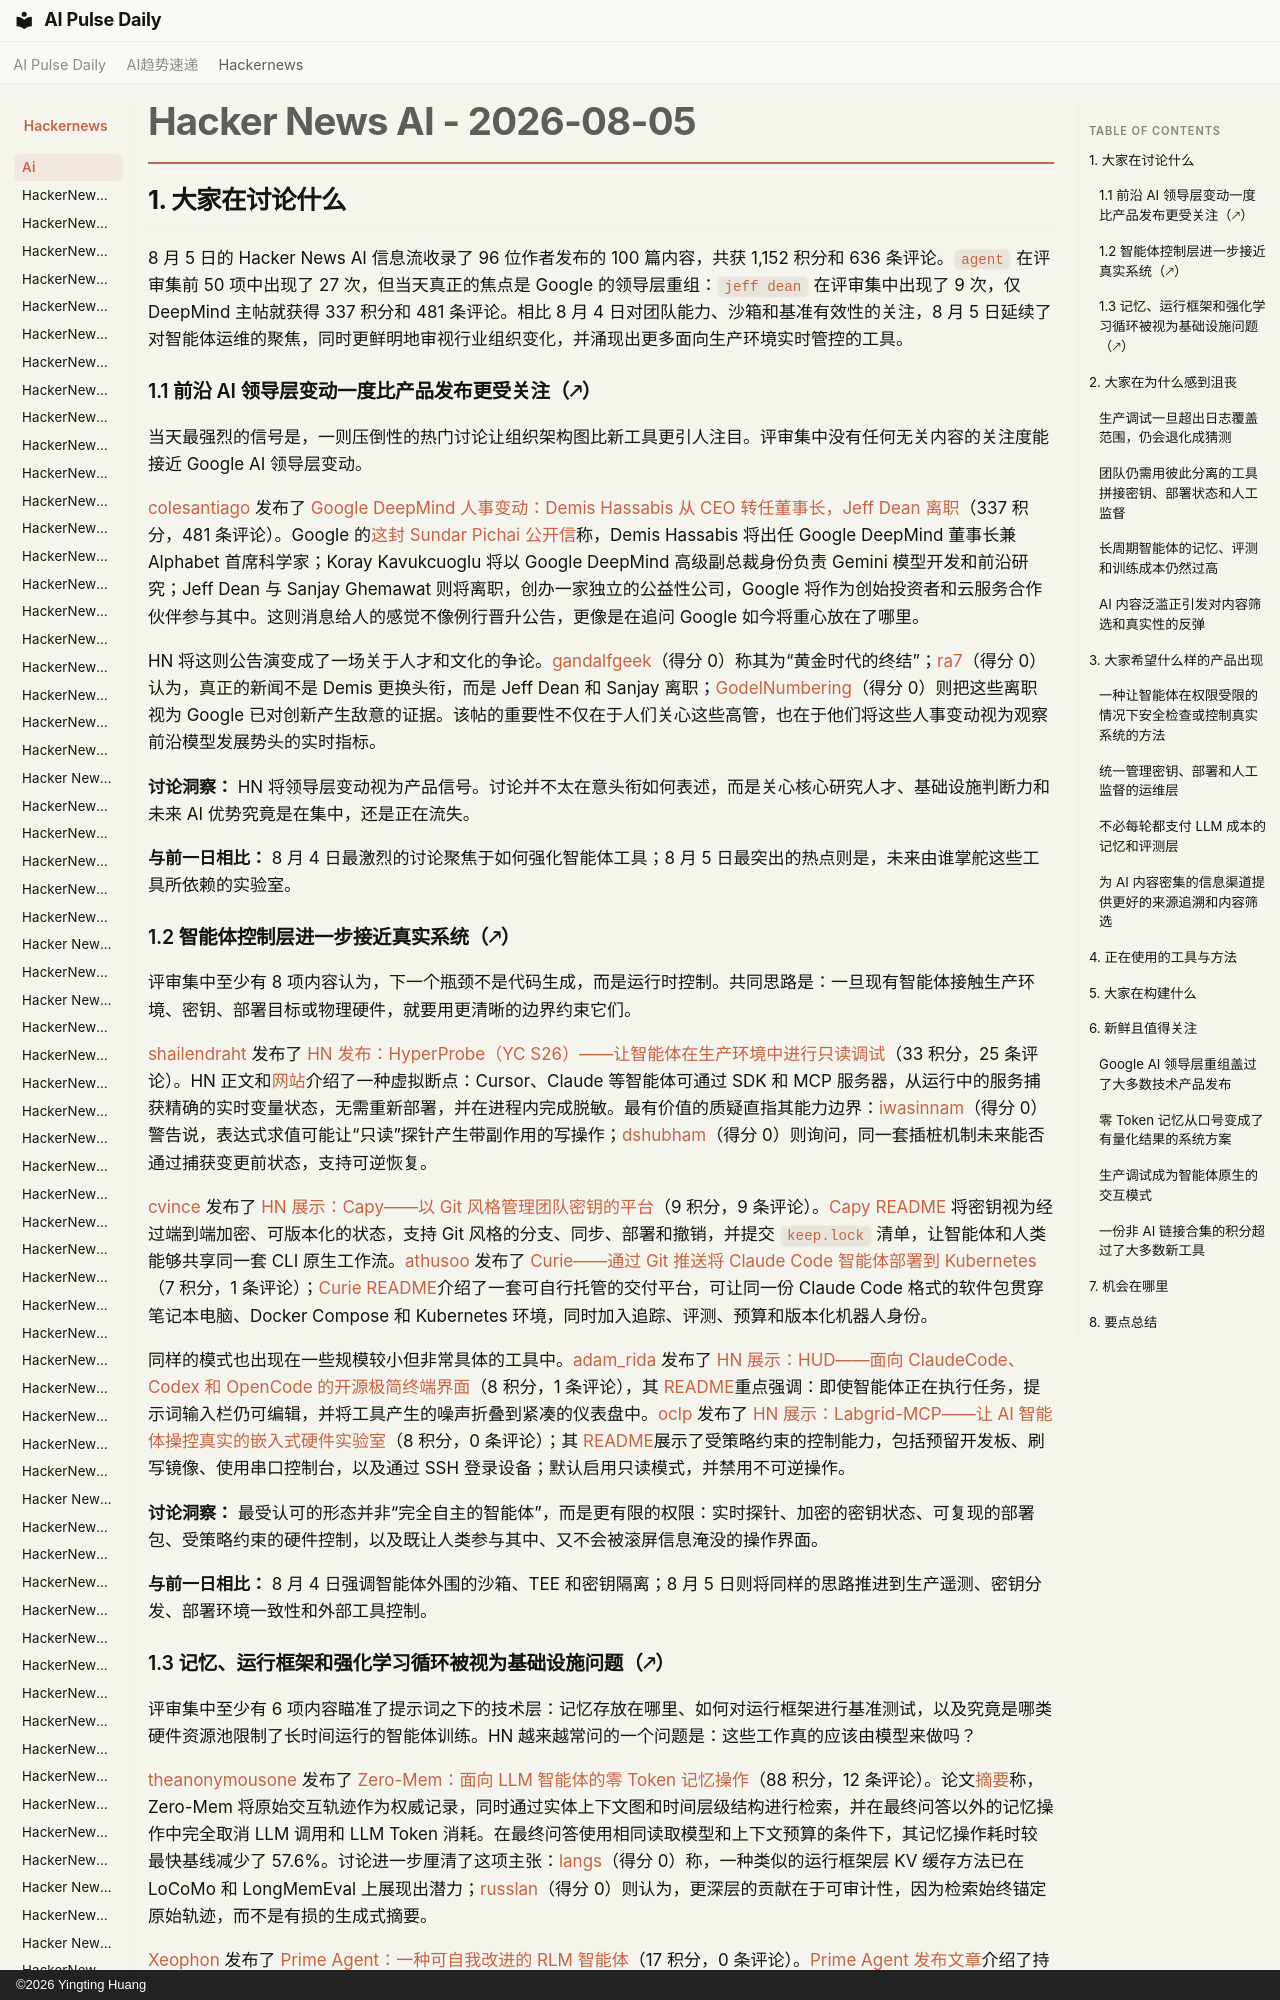

repository: vibewatch/vibewatch.github.io · page: hackernews/ai/2026-08-05.zh/index.html · generator: mkdocs · copyright: ©2026 Yingting Huang

# Hacker News AI - 2026-08-05

## 1. 大家在讨论什么

8 月 5 日的 Hacker News AI 信息流收录了 96 位作者发布的 100 篇内容，共获 1,152 积分和 636 条评论。`agent` 在评审集前 50 项中出现了 27 次，但当天真正的焦点是 Google 的领导层重组：`jeff dean` 在评审集中出现了 9 次，仅 DeepMind 主帖就获得 337 积分和 481 条评论。相比 8 月 4 日对团队能力、沙箱和基准有效性的关注，8 月 5 日延续了对智能体运维的聚焦，同时更鲜明地审视行业组织变化，并涌现出更多面向生产环境实时管控的工具。

### 1.1 前沿 AI 领导层变动一度比产品发布更受关注（🡕）

当天最强烈的信号是，一则压倒性的热门讨论让组织架构图比新工具更引人注目。评审集中没有任何无关内容的关注度能接近 Google AI 领导层变动。

[colesantiago](https://news.ycombinator.com/user?id=colesantiago) 发布了 [Google DeepMind 人事变动：Demis Hassabis 从 CEO 转任董事长，Jeff Dean 离职](https://news.ycombinator.com/item?id=49184755)（337 积分，481 条评论）。Google 的[这封 Sundar Pichai 公开信](https://blog.google/company-news/inside-google/message-ceo/next-chapter-ai-momentum/)称，Demis Hassabis 将出任 Google DeepMind 董事长兼 Alphabet 首席科学家；Koray Kavukcuoglu 将以 Google DeepMind 高级副总裁身份负责 Gemini 模型开发和前沿研究；Jeff Dean 与 Sanjay Ghemawat 则将离职，创办一家独立的公益性公司，Google 将作为创始投资者和云服务合作伙伴参与其中。这则消息给人的感觉不像例行晋升公告，更像是在追问 Google 如今将重心放在了哪里。

HN 将这则公告演变成了一场关于人才和文化的争论。[gandalfgeek](https://news.ycombinator.com/user?id=gandalfgeek)（得分 0）称其为“黄金时代的终结”；[ra7](https://news.ycombinator.com/user?id=ra7)（得分 0）认为，真正的新闻不是 Demis 更换头衔，而是 Jeff Dean 和 Sanjay 离职；[GodelNumbering](https://news.ycombinator.com/user?id=GodelNumbering)（得分 0）则把这些离职视为 Google 已对创新产生敌意的证据。该帖的重要性不仅在于人们关心这些高管，也在于他们将这些人事变动视为观察前沿模型发展势头的实时指标。

**讨论洞察：** HN 将领导层变动视为产品信号。讨论并不太在意头衔如何表述，而是关心核心研究人才、基础设施判断力和未来 AI 优势究竟是在集中，还是正在流失。

**与前一日相比：** 8 月 4 日最激烈的讨论聚焦于如何强化智能体工具；8 月 5 日最突出的热点则是，未来由谁掌舵这些工具所依赖的实验室。
